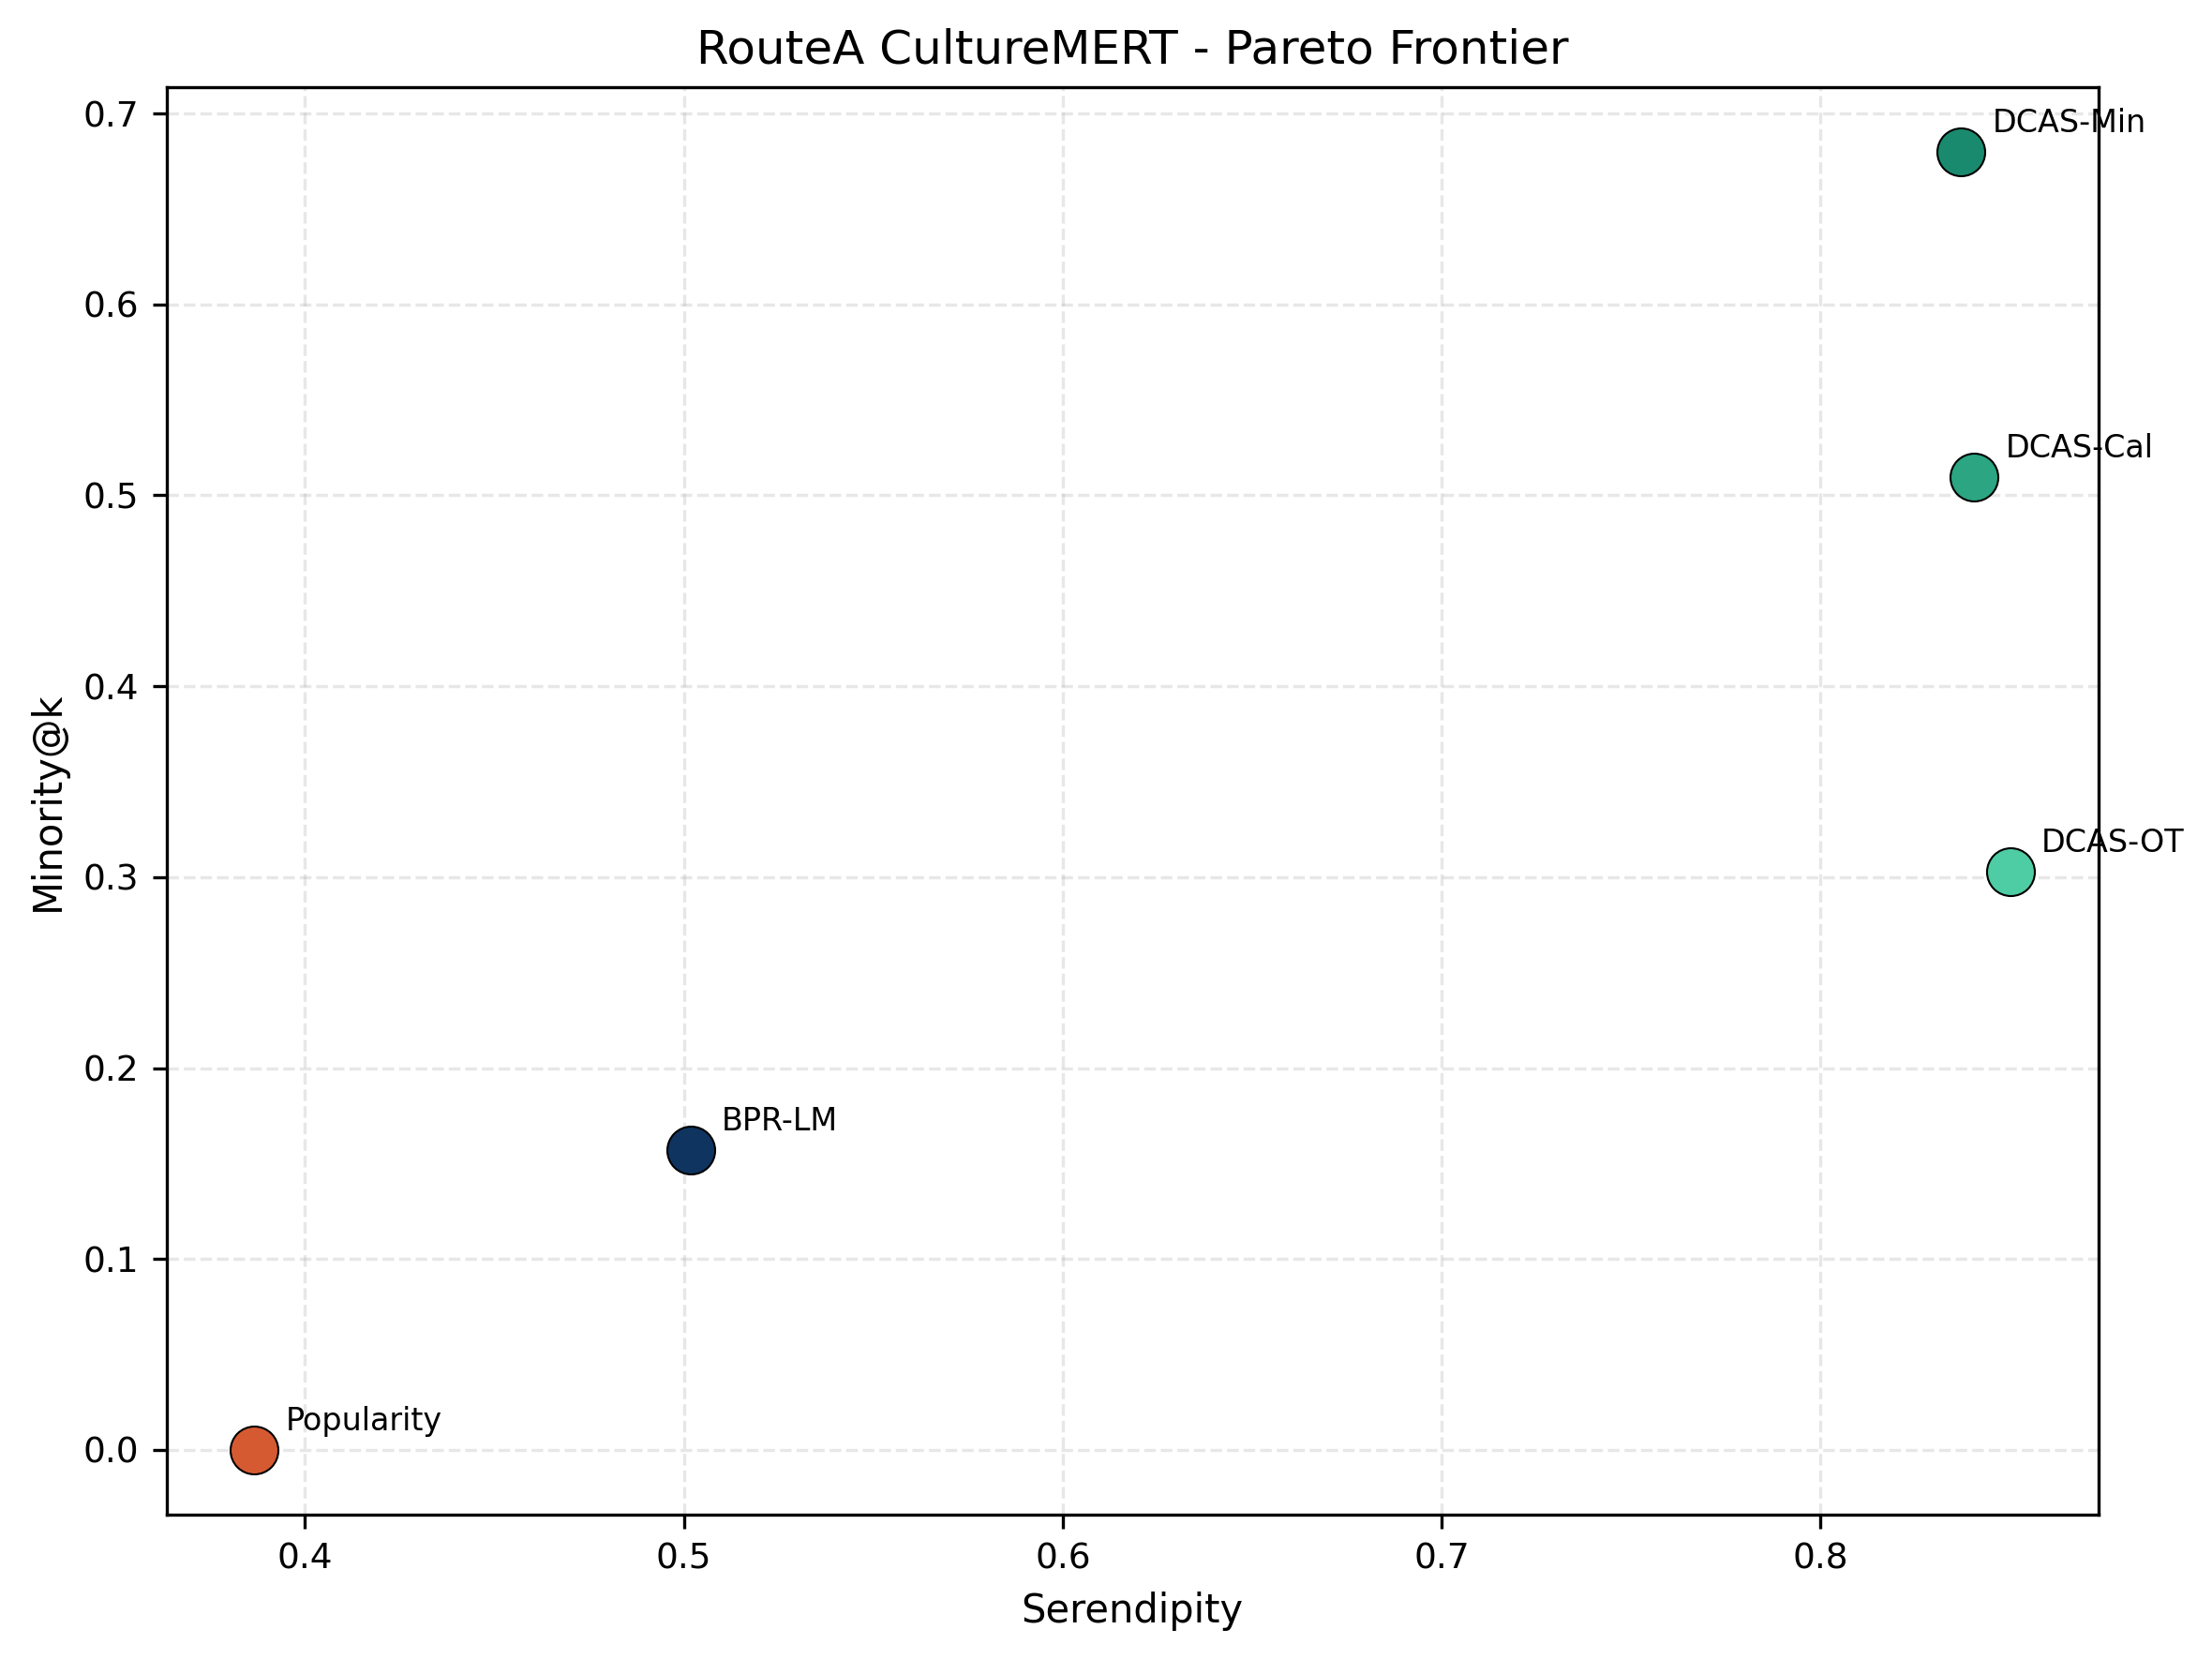

Data behind this chart, as committed beside it:
method, serendipity, minority
DCAS-OT, 0.8501, 0.3027
DCAS-Cal, 0.8406, 0.5095
DCAS-Min, 0.8371, 0.6798
BPR-LM, 0.5018, 0.1573
Popularity, 0.3866, 0.0
